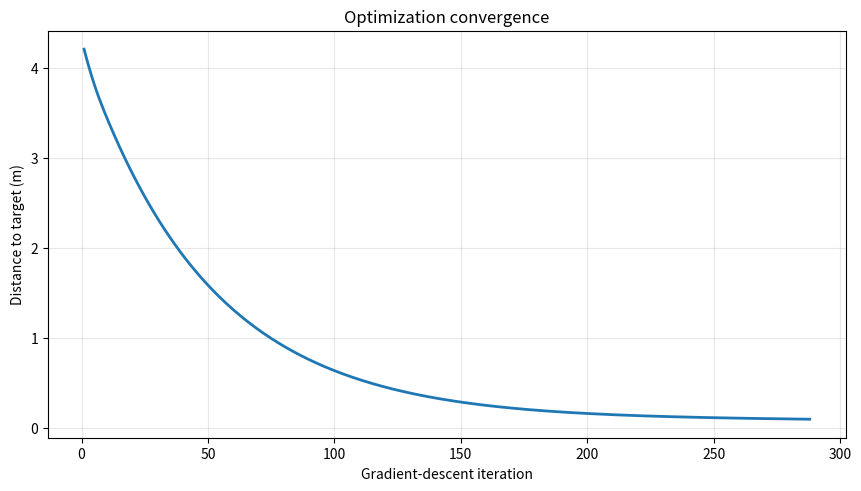
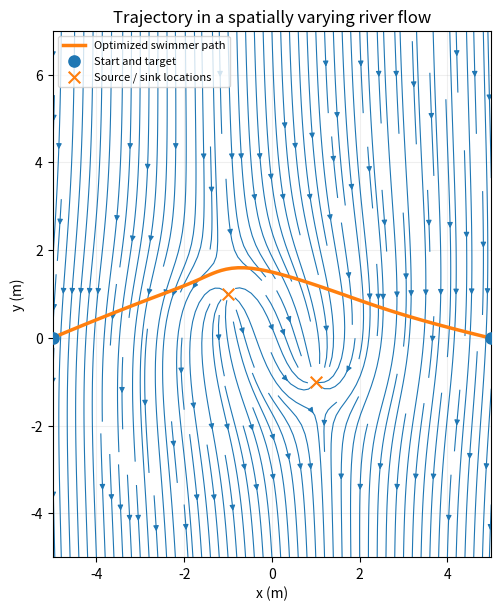
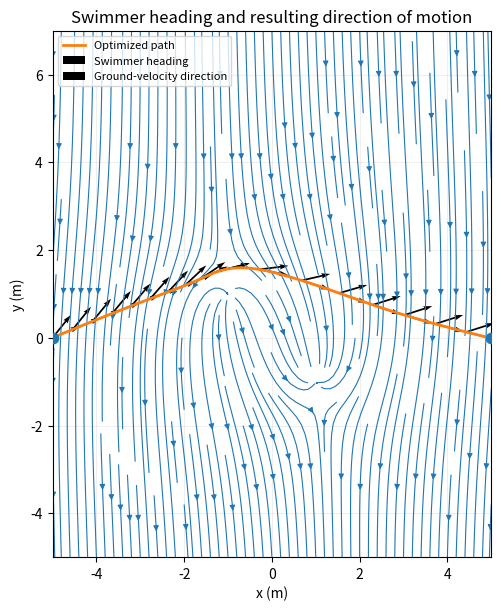

Reproduce these figures in Python, in order.
#!/usr/bin/env python3
"""Runnable demo: gradient-descent path planning in a non-uniform river flow.

This implementation follows the inverse-square source/sink flow expression in
Simple_Path_Planning_Report.pdf. The submitted source script is preserved in
original/Path_Planning_Nonuniform.py for comparison.
"""

from __future__ import annotations

import argparse
from dataclasses import dataclass
from pathlib import Path

import matplotlib.pyplot as plt
import numpy as np


@dataclass(frozen=True)
class RiverParameters:
    """Parameters describing the river and its source/sink flow field."""

    width: float = 10.0
    x1: float = -1.0
    y1: float = 1.0
    x2: float = 1.0
    y2: float = -1.0
    source_strength: float = 2.0
    downstream_speed: float = 0.5


def river_flow(
    x: float | np.ndarray,
    y: float | np.ndarray,
    params: RiverParameters,
) -> tuple[float | np.ndarray, float | np.ndarray]:
    """Return (vx, vy) for the source/sink pair plus uniform downstream flow.

    The distance-squared denominator follows Equation (15) in the report.
    A tiny floor prevents division by zero if a point lands exactly on a source
    or sink, where the idealized point-flow model is singular.
    """
    r1_sq = np.maximum((x - params.x1) ** 2 + (y - params.y1) ** 2, 1e-8)
    r2_sq = np.maximum((x - params.x2) ** 2 + (y - params.y2) ** 2, 1e-8)
    factor = params.source_strength / (2.0 * np.pi)
    vx = factor * ((x - params.x1) / r1_sq - (x - params.x2) / r2_sq)
    vy = -params.downstream_speed + factor * (
        (y - params.y1) / r1_sq - (y - params.y2) / r2_sq
    )
    return vx, vy


def simulate_path(
    angles: np.ndarray,
    dt: float,
    swimmer_speed: float,
    target_y: float,
    params: RiverParameters,
) -> tuple[float, float, float, np.ndarray, np.ndarray]:
    """Simulate one angle sequence and return cost, endpoint and full path."""
    x = -params.width / 2.0
    y = 0.0
    x_history = [x]
    y_history = [y]

    for theta in angles:
        flow_x, flow_y = river_flow(x, y, params)
        x += dt * (swimmer_speed * np.cos(theta) + flow_x)
        y += dt * (swimmer_speed * np.sin(theta) + flow_y)
        x_history.append(float(x))
        y_history.append(float(y))

    cost = (x - params.width / 2.0) ** 2 + (y - target_y) ** 2
    return (
        float(cost),
        float(x),
        float(y),
        np.asarray(x_history),
        np.asarray(y_history),
    )


def _batch_costs(
    angle_sequences: np.ndarray,
    dt: float,
    swimmer_speed: float,
    target_y: float,
    params: RiverParameters,
) -> np.ndarray:
    """Evaluate many finite-difference perturbations in parallel with NumPy."""
    batch_size, n_steps = angle_sequences.shape
    x = np.full(batch_size, -params.width / 2.0, dtype=float)
    y = np.zeros(batch_size, dtype=float)

    for k in range(n_steps):
        flow_x, flow_y = river_flow(x, y, params)
        theta = angle_sequences[:, k]
        x += dt * (swimmer_speed * np.cos(theta) + flow_x)
        y += dt * (swimmer_speed * np.sin(theta) + flow_y)

    return (x - params.width / 2.0) ** 2 + (y - target_y) ** 2


def optimize_angles(
    *,
    initial_angles: np.ndarray,
    dt: float,
    swimmer_speed: float,
    target_y: float,
    params: RiverParameters,
    learning_rate: float,
    fd_step: float,
    tolerance: float,
    max_iterations: int,
) -> tuple[np.ndarray, list[float], bool]:
    """Use central finite differences and gradient descent to optimize angles."""
    angles = initial_angles.astype(float, copy=True)
    n_steps = len(angles)
    cost_history: list[float] = []
    converged = False

    for _iteration in range(max_iterations):
        # Row 2*i perturbs angle i upward; row 2*i+1 perturbs it downward.
        perturbed = np.repeat(angles[np.newaxis, :], 2 * n_steps, axis=0)
        indices = np.arange(n_steps)
        perturbed[2 * indices, indices] += fd_step
        perturbed[2 * indices + 1, indices] -= fd_step
        costs = _batch_costs(perturbed, dt, swimmer_speed, target_y, params)
        gradient = (costs[0::2] - costs[1::2]) / (2.0 * fd_step)

        angles -= learning_rate * gradient
        cost, *_ = simulate_path(angles, dt, swimmer_speed, target_y, params)
        distance_error = float(np.sqrt(cost))
        cost_history.append(cost)

        if distance_error <= tolerance:
            converged = True
            break

    return angles, cost_history, converged


def make_plots(
    angles: np.ndarray,
    cost_history: list[float],
    path_x: np.ndarray,
    path_y: np.ndarray,
    *,
    params: RiverParameters,
    target_y: float,
    swimmer_speed: float,
    save_dir: Path | None,
    show: bool,
) -> None:
    """Plot convergence, the river field and the optimized path."""
    if save_dir is not None:
        save_dir.mkdir(parents=True, exist_ok=True)

    # Convergence plot
    fig1, ax1 = plt.subplots(figsize=(8.5, 4.8), constrained_layout=True)
    ax1.plot(np.arange(1, len(cost_history) + 1), np.sqrt(cost_history), linewidth=2)
    ax1.set_xlabel("Gradient-descent iteration")
    ax1.set_ylabel("Distance to target (m)")
    ax1.set_title("Optimization convergence")
    ax1.grid(True, alpha=0.3)
    if save_dir is not None:
        fig1.savefig(save_dir / "convergence.png", dpi=180)

    # Flow field and swimmer's path
    grid_x, grid_y = np.meshgrid(
        np.linspace(-params.width / 2.0, params.width / 2.0, 120),
        np.linspace(-5.0, 7.0, 120),
    )
    field_x, field_y = river_flow(grid_x, grid_y, params)
    fig2, ax2 = plt.subplots(figsize=(8.5, 6.0), constrained_layout=True)
    ax2.streamplot(grid_x, grid_y, field_x, field_y, density=1.7, linewidth=0.8, arrowsize=0.8)
    ax2.plot(path_x, path_y, linewidth=2.5, label="Optimized swimmer path")
    ax2.scatter(
        [-params.width / 2.0, params.width / 2.0],
        [0.0, target_y],
        s=65,
        zorder=5,
        label="Start and target",
    )
    ax2.scatter([params.x1, params.x2], [params.y1, params.y2], marker="x", s=70, zorder=6,
                label="Source / sink locations")
    ax2.set_xlabel("x (m)")
    ax2.set_ylabel("y (m)")
    ax2.set_title("Trajectory in a spatially varying river flow")
    ax2.set_xlim(-params.width / 2.0, params.width / 2.0)
    ax2.set_ylim(-5.0, 7.0)
    ax2.set_aspect("equal", adjustable="box")
    ax2.grid(True, alpha=0.2)
    ax2.legend(loc="best", fontsize=8)
    if save_dir is not None:
        fig2.savefig(save_dir / "nonuniform-flow-path.png", dpi=180)

    # Relative swimming heading versus ground-velocity direction.
    step_indices = np.arange(0, len(angles), max(1, len(angles) // 15))
    x_sample = path_x[step_indices]
    y_sample = path_y[step_indices]
    theta_sample = angles[step_indices]
    flow_x, flow_y = river_flow(x_sample, y_sample, params)
    total_x = swimmer_speed * np.cos(theta_sample) + flow_x
    total_y = swimmer_speed * np.sin(theta_sample) + flow_y
    total_norm = np.maximum(np.hypot(total_x, total_y), 1e-9)
    total_x, total_y = total_x / total_norm, total_y / total_norm

    fig3, ax3 = plt.subplots(figsize=(8.5, 6.0), constrained_layout=True)
    ax3.streamplot(grid_x, grid_y, field_x, field_y, density=1.7, linewidth=0.8, arrowsize=0.8)
    ax3.plot(path_x, path_y, linewidth=2.0, label="Optimized path")
    ax3.quiver(x_sample, y_sample, np.cos(theta_sample), np.sin(theta_sample),
               angles="xy", scale_units="xy", scale=1.5, width=0.004,
               label="Swimmer heading")
    ax3.quiver(x_sample, y_sample, total_x, total_y, angles="xy", scale_units="xy", scale=1.5,
               width=0.004, label="Ground-velocity direction")
    ax3.scatter([-params.width / 2.0, params.width / 2.0], [0.0, target_y], s=55, zorder=5)
    ax3.set_xlabel("x (m)")
    ax3.set_ylabel("y (m)")
    ax3.set_title("Swimmer heading and resulting direction of motion")
    ax3.set_xlim(-params.width / 2.0, params.width / 2.0)
    ax3.set_ylim(-5.0, 7.0)
    ax3.set_aspect("equal", adjustable="box")
    ax3.grid(True, alpha=0.2)
    ax3.legend(loc="best", fontsize=8)
    if save_dir is not None:
        fig3.savefig(save_dir / "heading-vs-ground-velocity.png", dpi=180)

    if show:
        plt.show()
    else:
        plt.close("all")


def parse_args() -> argparse.Namespace:
    parser = argparse.ArgumentParser(
        description="Optimize a swimmer's time-dependent heading in a non-uniform river flow."
    )
    parser.add_argument("--width", type=float, default=10.0, help="River width in metres (default: 10).")
    parser.add_argument("--target-y", type=float, default=0.0,
                        help="Target y-coordinate in metres (default: 0, matching the submitted script).")
    parser.add_argument("--swimmer-speed", type=float, default=1.0,
                        help="Constant swimmer speed relative to the water, in m/s (default: 1).")
    parser.add_argument("--downstream-speed", type=float, default=0.5,
                        help="Uniform downstream component V, in m/s (default: 0.5).")
    parser.add_argument("--source-strength", type=float, default=2.0,
                        help="Source/sink strength Q (default: 2).")
    parser.add_argument("--total-time", type=float, default=12.7,
                        help="Fixed simulation horizon in seconds (default: 12.7).")
    parser.add_argument("--steps", type=int, default=100,
                        help="Number of discrete heading controls (default: 100).")
    parser.add_argument("--learning-rate", type=float, default=0.01,
                        help="Gradient-descent learning rate (default: 0.01).")
    parser.add_argument("--initial-angle", type=float, default=0.87,
                        help="Initial heading for all steps, in radians (default: 0.87).")
    parser.add_argument("--fd-step", type=float, default=1e-3,
                        help="Central finite-difference step in radians (default: 0.001).")
    parser.add_argument("--tolerance", type=float, default=0.1,
                        help="Stop when endpoint distance to target is at most this many metres (default: 0.1).")
    parser.add_argument("--max-iterations", type=int, default=400,
                        help="Maximum gradient-descent iterations (default: 400).")
    parser.add_argument("--save-dir", type=Path, default=None,
                        help="Optional directory in which to save the plots as PNG files.")
    parser.add_argument("--no-show", action="store_true",
                        help="Save requested plots and exit without opening plot windows.")
    args = parser.parse_args()

    if args.width <= 0 or args.total_time <= 0 or args.steps < 1:
        parser.error("--width and --total-time must be positive, and --steps must be at least 1.")
    if args.swimmer_speed <= 0 or args.fd_step <= 0 or args.learning_rate <= 0:
        parser.error("--swimmer-speed, --fd-step, and --learning-rate must be positive.")
    if args.tolerance < 0 or args.max_iterations < 1:
        parser.error("--tolerance must be non-negative and --max-iterations must be at least 1.")
    return args


def main() -> int:
    args = parse_args()
    params = RiverParameters(
        width=args.width,
        source_strength=args.source_strength,
        downstream_speed=args.downstream_speed,
    )
    dt = args.total_time / args.steps
    initial_angles = np.full(args.steps, args.initial_angle, dtype=float)

    angles, costs, converged = optimize_angles(
        initial_angles=initial_angles,
        dt=dt,
        swimmer_speed=args.swimmer_speed,
        target_y=args.target_y,
        params=params,
        learning_rate=args.learning_rate,
        fd_step=args.fd_step,
        tolerance=args.tolerance,
        max_iterations=args.max_iterations,
    )
    cost, final_x, final_y, path_x, path_y = simulate_path(
        angles, dt, args.swimmer_speed, args.target_y, params
    )
    error = float(np.sqrt(cost))

    print("\nNon-uniform river-flow path-planning demo")
    print("-----------------------------------------")
    print(f"Iterations performed : {len(costs)} / {args.max_iterations}")
    print(f"Final position       : ({final_x:.3f}, {final_y:.3f}) m")
    print(f"Target position      : ({params.width / 2.0:.3f}, {args.target_y:.3f}) m")
    print(f"Distance to target   : {error:.3f} m")
    print(f"Status               : {'tolerance reached' if converged else 'maximum iterations reached'}")
    print(f"Mean selected heading: {np.degrees(np.mean(angles)):.2f} degrees")
    if args.save_dir is not None:
        print(f"Plots saved to       : {args.save_dir.resolve()}")

    make_plots(
        angles,
        costs,
        path_x,
        path_y,
        params=params,
        target_y=args.target_y,
        swimmer_speed=args.swimmer_speed,
        save_dir=args.save_dir,
        show=not args.no_show,
    )
    return 0 if converged else 2


if __name__ == "__main__":
    raise SystemExit(main())
